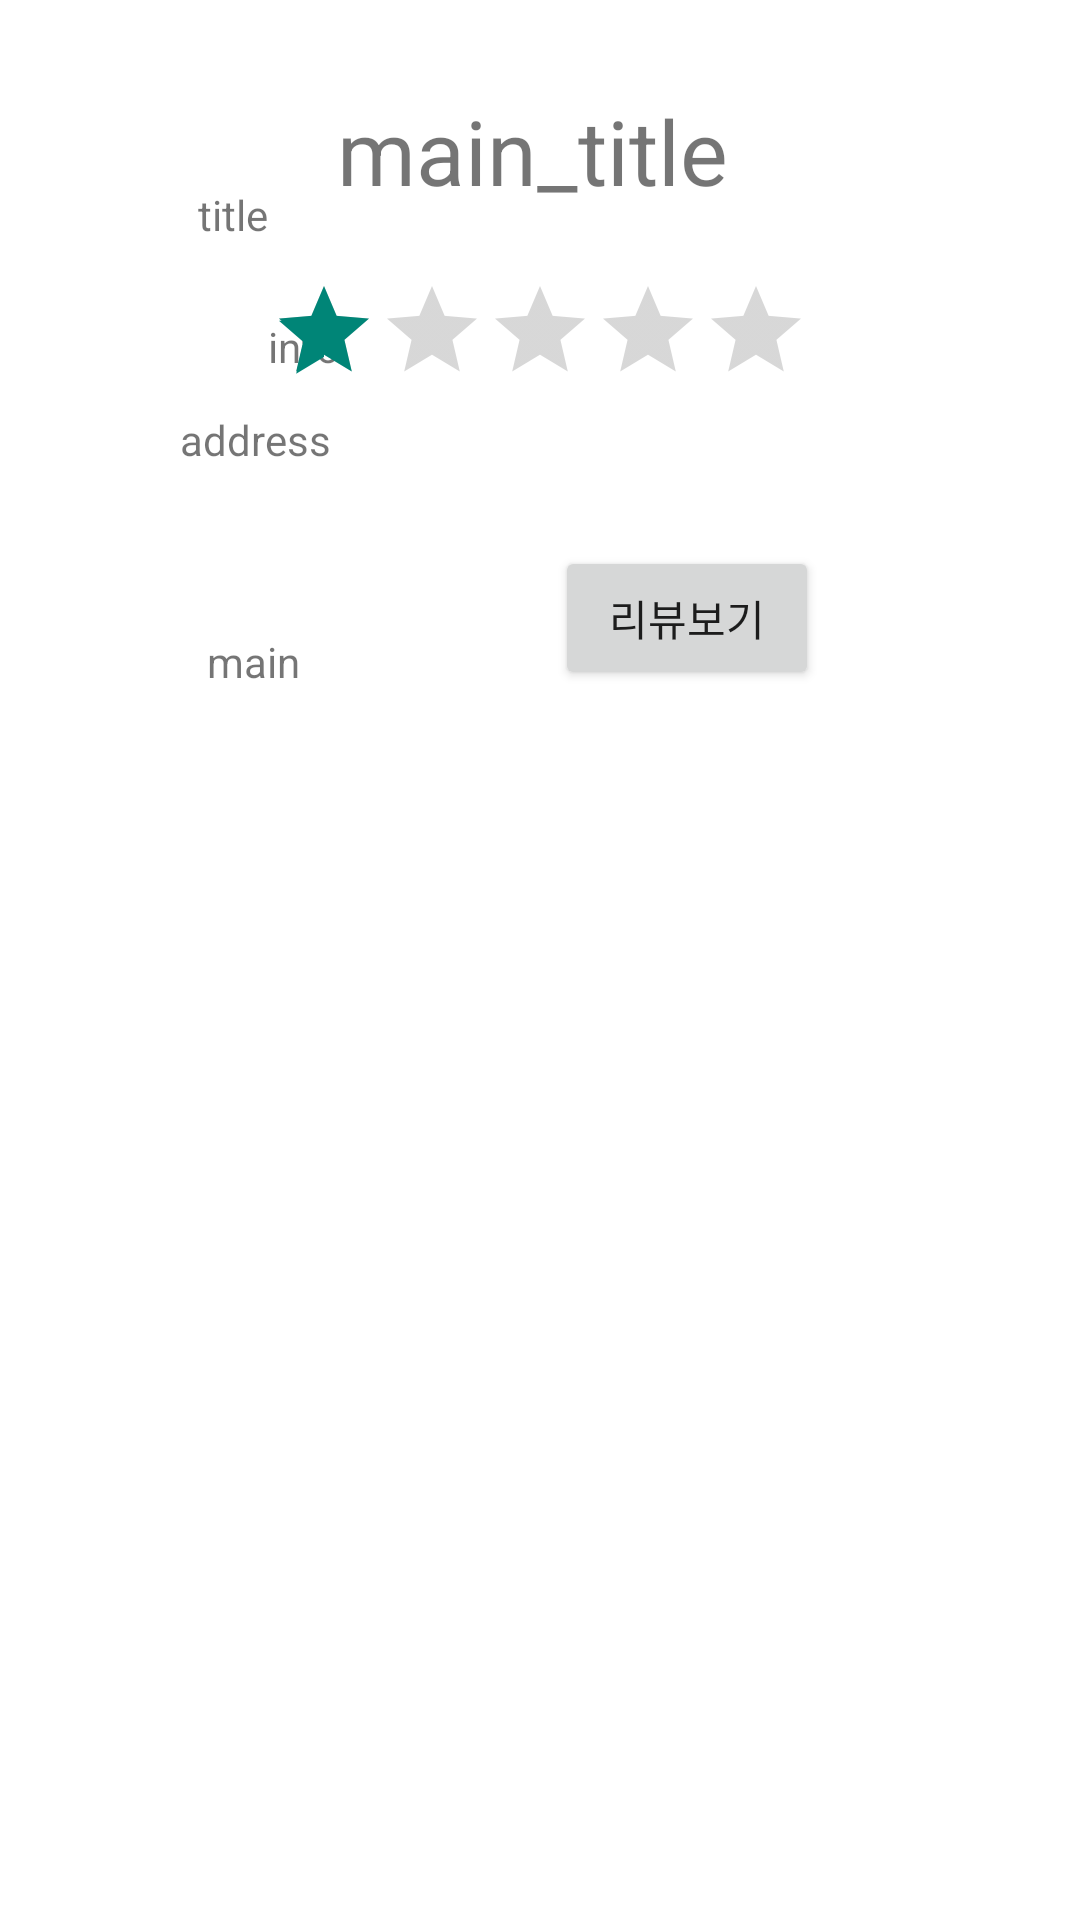

Reconstruct the res/layout file that produces this screen, plus the resources it refers to.
<!-- AndroidManifest.xml: application theme Theme.PSG -->
<!-- res/layout/menu_select.xml -->
<?xml version="1.0" encoding="utf-8"?>
<androidx.constraintlayout.widget.ConstraintLayout xmlns:android="http://schemas.android.com/apk/res/android"
    xmlns:app="http://schemas.android.com/apk/res-auto"
    xmlns:tools="http://schemas.android.com/tools"
    android:id="@+id/menu_select"
    android:layout_width="match_parent"
    android:layout_height="match_parent"
    android:background="@color/white">

    <TextView
        android:id="@+id/main_title"
        android:layout_width="wrap_content"
        android:layout_height="wrap_content"
        android:layout_marginTop="30dp"
        android:layout_marginEnd="23dp"
        android:layout_marginBottom="22dp"
        android:text="main_title"
        android:textSize="30dp"
        app:layout_constraintBottom_toTopOf="@+id/ratingBar"
        app:layout_constraintEnd_toEndOf="parent"
        app:layout_constraintHorizontal_bias="0.544"
        app:layout_constraintStart_toStartOf="parent"
        app:layout_constraintTop_toTopOf="parent"
        tools:ignore="MissingConstraints" />

    <TextView
        android:id="@+id/text_title"
        android:layout_width="wrap_content"
        android:layout_height="wrap_content"
        android:layout_marginStart="66dp"
        android:layout_marginBottom="25dp"
        android:text="title"
        app:layout_constraintBottom_toTopOf="@+id/text_info"
        app:layout_constraintEnd_toStartOf="@+id/text_info"
        app:layout_constraintStart_toStartOf="parent"
        tools:ignore="MissingConstraints" />

    <TextView
        android:id="@+id/text_info"
        android:layout_width="wrap_content"
        android:layout_height="wrap_content"
        android:layout_marginEnd="70dp"
        android:layout_marginBottom="12dp"
        android:text="info"
        app:layout_constraintBottom_toTopOf="@+id/text_address"
        app:layout_constraintEnd_toStartOf="@+id/imageView"
        app:layout_constraintStart_toEndOf="@+id/text_title"
        tools:ignore="MissingConstraints" />

    <TextView
        android:id="@+id/text_address"
        android:layout_width="wrap_content"
        android:layout_height="wrap_content"
        android:layout_marginStart="60dp"
        android:layout_marginBottom="1dp"
        android:text="address"
        app:layout_constraintBottom_toBottomOf="@+id/imageView"
        app:layout_constraintStart_toStartOf="parent"
        tools:ignore="MissingConstraints" />

    <ImageView
        android:id="@+id/imageView"
        android:layout_width="0dp"
        android:layout_height="0dp"
        android:layout_marginEnd="43dp"
        android:layout_marginBottom="25dp"
        android:contentDescription="TODO"
        android:src="@drawable/profile"
        app:layout_constraintBottom_toTopOf="@+id/button"
        app:layout_constraintEnd_toEndOf="parent"
        app:layout_constraintStart_toEndOf="@+id/text_info"
        app:layout_constraintTop_toBottomOf="@+id/ratingBar"
        tools:ignore="MissingConstraints" />

    <RatingBar
        android:id="@+id/ratingBar"
        style="@style/Widget.AppCompat.RatingBar.Indicator"
        android:layout_width="wrap_content"
        android:layout_height="wrap_content"
        android:layout_marginBottom="21dp"
        android:isIndicator="true"
        android:numStars="5"
        android:rating="1"
        android:stepSize="0.5"
        app:layout_constraintBottom_toTopOf="@+id/imageView"
        app:layout_constraintEnd_toEndOf="parent"
        app:layout_constraintStart_toStartOf="parent"
        app:layout_constraintTop_toBottomOf="@+id/main_title"
        tools:ignore="MissingConstraints" />

    <Button
        android:id="@+id/button"
        android:layout_width="wrap_content"
        android:layout_height="wrap_content"
        android:layout_marginEnd="18dp"
        android:layout_marginBottom="410dp"
        android:text="리뷰보기"
        app:layout_constraintBottom_toBottomOf="parent"
        app:layout_constraintEnd_toEndOf="parent"
        app:layout_constraintStart_toEndOf="@+id/text_main"
        app:layout_constraintTop_toBottomOf="@+id/imageView"
        tools:ignore="MissingConstraints" />

    <TextView
        android:id="@+id/text_main"
        android:layout_width="wrap_content"
        android:layout_height="wrap_content"
        android:layout_marginTop="55dp"
        android:layout_marginEnd="16dp"
        android:text="main"
        app:layout_constraintEnd_toStartOf="@+id/button"
        app:layout_constraintStart_toStartOf="parent"
        app:layout_constraintTop_toBottomOf="@+id/text_address"
        tools:ignore="MissingConstraints" />

</androidx.constraintlayout.widget.ConstraintLayout>
<!-- resources referenced by this layout -->
<resources>
  <color name="white">#FFFFFFFF</color>
  <style name="Theme.PSG" parent="Theme.AppCompat.Light.NoActionBar">
          
          <item name="colorPrimary">@color/purple_500</item>
          <item name="colorPrimaryVariant">@color/purple_700</item>
          <item name="colorOnPrimary">@color/white</item>
          
          <item name="colorSecondary">@color/teal_200</item>
          <item name="colorSecondaryVariant">@color/teal_700</item>
          <item name="colorOnSecondary">@color/black</item>
          
          <item name="android:statusBarColor" tools:targetApi="l">?attr/colorPrimaryVariant</item>
          
      </style>
  <color name="purple_500">#FF6200EE</color>
  <color name="purple_700">#FF3700B3</color>
  <color name="teal_200">#FF03DAC5</color>
  <color name="teal_700">#FF018786</color>
  <color name="black">#FF000000</color>
</resources>
